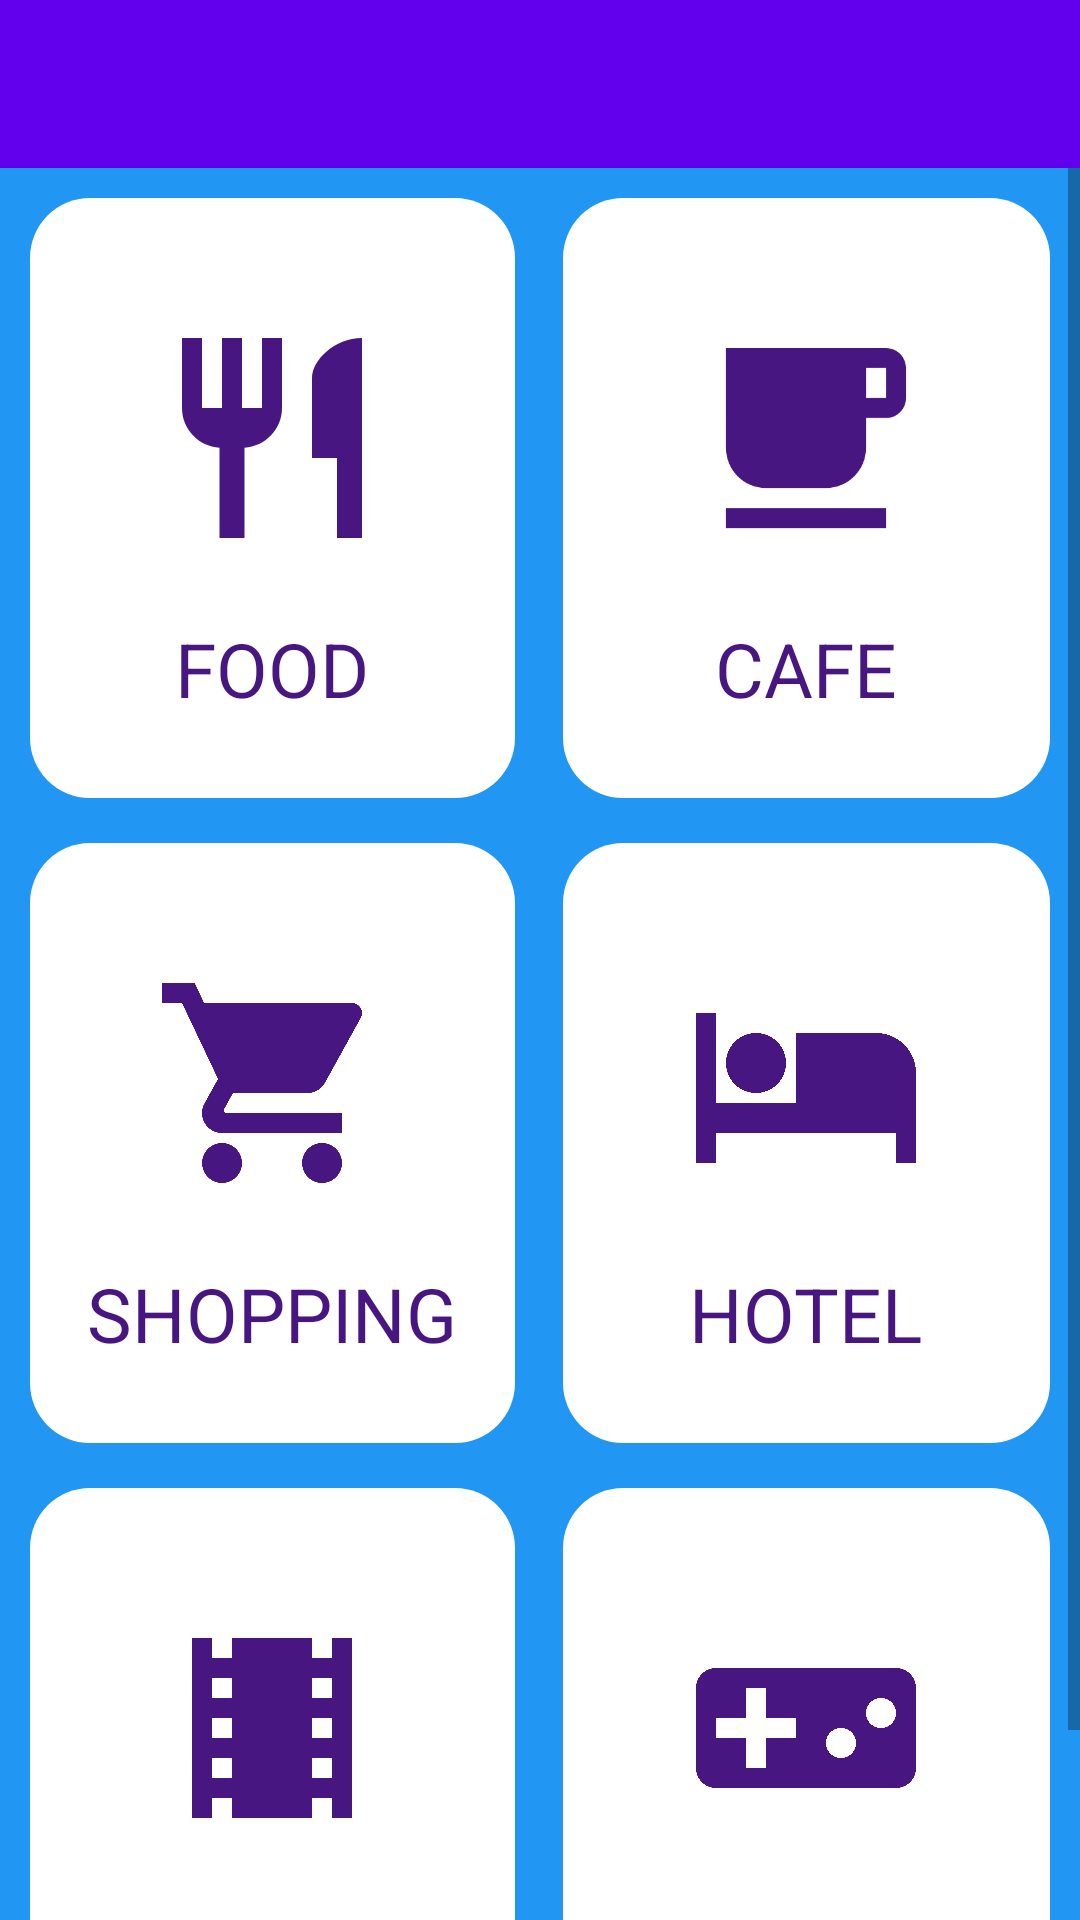

This screen was rendered from an Android layout file. Write that file and the resources it references.
<!-- AndroidManifest.xml: application theme NoBar -->
<!-- res/layout/activity_entertainment_list.xml -->
<?xml version="1.0" encoding="utf-8"?>
<LinearLayout
    xmlns:android="http://schemas.android.com/apk/res/android"
    xmlns:app="http://schemas.android.com/apk/res-auto"
    xmlns:tools="http://schemas.android.com/tools"
    android:layout_width="match_parent"
    android:layout_height="match_parent"
    android:orientation="vertical">

    <include layout="@layout/custom_toolbar"
        android:id="@+id/toolbar"/>

    <ScrollView

        android:layout_width="match_parent"
        android:layout_height="match_parent"
        android:background="#2196F3"
        tools:context=".EntertainmentList">


        <LinearLayout
            android:layout_width="match_parent"
            android:layout_height="wrap_content"
            android:orientation="vertical">

            <LinearLayout
                android:layout_width="match_parent"
                android:layout_height="wrap_content"
                android:orientation="horizontal"
                android:weightSum="2.1">

                <LinearLayout
                    android:tag="1"
                    android:layout_width="0dp"
                    android:layout_height="200dp"
                    android:layout_weight="1"
                    android:layout_marginLeft="10dp"
                    android:layout_marginTop="10dp"
                    android:orientation="vertical"
                    android:onClick="onClickEntertainment"
                    android:background="@drawable/rounded_card">

                    <ImageView
                        android:layout_width="80dp"
                        android:layout_height="80dp"
                        android:layout_gravity="center"
                        android:layout_marginTop="40dp"
                        android:src="@drawable/restrauntvector"/>
                    <TextView
                        android:layout_width="wrap_content"
                        android:layout_height="wrap_content"
                        android:text="@string/Food"
                        android:layout_gravity="center"
                        android:textColor="@color/vectorColor"
                        android:textSize="25dp"
                        android:layout_marginTop="20dp"/>

                </LinearLayout>
                <View
                    android:layout_width="0dp"
                    android:layout_height="200dp"
                    android:layout_weight="0.1"/>

                <LinearLayout
                    android:tag="2"
                    android:layout_width="0dp"
                    android:layout_height="200dp"
                    android:layout_weight="1"
                    android:layout_marginRight="10dp"
                    android:layout_marginTop="10dp"
                    android:orientation="vertical"
                    android:onClick="onClickEntertainment"
                    android:background="@drawable/rounded_card">

                    <ImageView
                        android:layout_width="80dp"
                        android:layout_height="80dp"
                        android:layout_gravity="center"
                        android:layout_marginTop="40dp"
                        android:src="@drawable/cafevector"/>
                    <TextView
                        android:layout_width="wrap_content"
                        android:layout_height="wrap_content"
                        android:text="@string/Cafe"
                        android:layout_gravity="center"
                        android:textColor="@color/vectorColor"
                        android:textSize="25dp"
                        android:layout_marginTop="20dp"/>

                </LinearLayout>



            </LinearLayout>

            <LinearLayout
                android:layout_width="match_parent"
                android:layout_height="wrap_content"
                android:orientation="horizontal"
                android:layout_marginTop="5dp"
                android:weightSum="2.1">

                <LinearLayout
                    android:tag="3"
                    android:layout_width="0dp"
                    android:layout_height="200dp"
                    android:layout_weight="1"
                    android:layout_marginLeft="10dp"
                    android:layout_marginTop="10dp"
                    android:orientation="vertical"
                    android:onClick="onClickEntertainment"
                    android:background="@drawable/rounded_card">

                    <ImageView
                        android:layout_width="80dp"
                        android:layout_height="80dp"
                        android:layout_gravity="center"
                        android:layout_marginTop="40dp"
                        android:src="@drawable/shoppingvector"/>
                    <TextView
                        android:layout_width="wrap_content"
                        android:layout_height="wrap_content"
                        android:text="@string/Shopping"
                        android:layout_gravity="center"
                        android:textColor="@color/vectorColor"
                        android:textSize="25dp"
                        android:layout_marginTop="20dp"/>

                </LinearLayout>
                <View
                    android:layout_width="0dp"
                    android:layout_height="200dp"
                    android:layout_weight="0.1"/>

                <LinearLayout
                    android:tag="4"
                    android:layout_width="0dp"
                    android:layout_height="200dp"
                    android:layout_weight="1"
                    android:layout_marginRight="10dp"
                    android:layout_marginTop="10dp"
                    android:orientation="vertical"
                    android:onClick="onClickEntertainment"
                    android:background="@drawable/rounded_card">

                    <ImageView
                        android:layout_width="80dp"
                        android:layout_height="80dp"
                        android:layout_gravity="center"
                        android:layout_marginTop="40dp"
                        android:src="@drawable/hotelvector"/>
                    <TextView
                        android:layout_width="wrap_content"
                        android:layout_height="wrap_content"
                        android:text="@string/Hotel"
                        android:layout_gravity="center"
                        android:textColor="@color/vectorColor"
                        android:textSize="25dp"
                        android:layout_marginTop="20dp"/>

                </LinearLayout>





            </LinearLayout>

            <LinearLayout
                android:layout_width="match_parent"
                android:layout_height="wrap_content"
                android:orientation="horizontal"
                android:layout_marginTop="5dp"
                android:layout_marginBottom="15dp"
                android:weightSum="2.1">

                <LinearLayout
                    android:tag="5"
                    android:layout_width="0dp"
                    android:layout_height="200dp"
                    android:layout_weight="1"
                    android:layout_marginLeft="10dp"
                    android:layout_marginTop="10dp"
                    android:orientation="vertical"
                    android:onClick="onClickEntertainment"
                    android:background="@drawable/rounded_card">

                    <ImageView
                        android:layout_width="80dp"
                        android:layout_height="80dp"
                        android:layout_gravity="center"
                        android:layout_marginTop="40dp"
                        android:src="@drawable/movievector"/>
                    <TextView
                        android:layout_width="wrap_content"
                        android:layout_height="wrap_content"
                        android:text="@string/Movies"
                        android:layout_gravity="center"
                        android:textColor="@color/vectorColor"
                        android:textSize="25dp"
                        android:layout_marginTop="20dp"/>

                </LinearLayout>
                <View
                    android:layout_width="0dp"
                    android:layout_height="200dp"
                    android:layout_weight="0.1"/>

                <LinearLayout
                    android:tag="6"
                    android:layout_width="0dp"
                    android:layout_height="200dp"
                    android:layout_weight="1"
                    android:layout_marginRight="10dp"
                    android:layout_marginTop="10dp"
                    android:orientation="vertical"
                    android:onClick="onClickEntertainment"
                    android:background="@drawable/rounded_card">

                    <ImageView
                        android:layout_width="80dp"
                        android:layout_height="80dp"
                        android:layout_gravity="center"
                        android:layout_marginTop="40dp"
                        android:src="@drawable/gamingvector"/>
                    <TextView
                        android:layout_width="wrap_content"
                        android:layout_height="wrap_content"
                        android:text="@string/Gaming"
                        android:layout_gravity="center"
                        android:textColor="@color/vectorColor"
                        android:textSize="25dp"
                        android:layout_marginTop="20dp"/>

                </LinearLayout>





            </LinearLayout>









        </LinearLayout>




    </ScrollView>
</LinearLayout>
<!-- res/layout/custom_toolbar.xml (included above) -->
<?xml version="1.0" encoding="utf-8"?>
<androidx.appcompat.widget.Toolbar
    xmlns:android="http://schemas.android.com/apk/res/android"
    android:layout_width="match_parent"
    android:layout_height="?attr/actionBarSize"
    android:background="@color/colorPrimary"
    android:theme="@style/ThemeOverlay.AppCompat.Dark.ActionBar">

</androidx.appcompat.widget.Toolbar>
<!-- resources referenced by this layout -->
<resources>
  <color name="colorPrimary">#6200EE</color>
  <color name="vectorColor">#481681</color>
  <!-- drawable cafevector (drawable) -->
  <vector android:height="24dp" android:tint="@color/vectorColor"
      android:viewportHeight="24" android:viewportWidth="24"
      android:width="24dp" xmlns:android="http://schemas.android.com/apk/res/android">
      <path android:fillColor="@android:color/white" android:pathData="M20,3L4,3v10c0,2.21 1.79,4 4,4h6c2.21,0 4,-1.79 4,-4v-3h2c1.11,0 2,-0.9 2,-2L22,5c0,-1.11 -0.89,-2 -2,-2zM20,8h-2L18,5h2v3zM4,19h16v2L4,21z"/>
  </vector>
  <!-- drawable gamingvector (drawable) -->
  <vector android:height="24dp" android:tint="@color/vectorColor"
      android:viewportHeight="24" android:viewportWidth="24"
      android:width="24dp" xmlns:android="http://schemas.android.com/apk/res/android">
      <path android:fillColor="@android:color/white" android:pathData="M21,6L3,6c-1.1,0 -2,0.9 -2,2v8c0,1.1 0.9,2 2,2h18c1.1,0 2,-0.9 2,-2L23,8c0,-1.1 -0.9,-2 -2,-2zM11,13L8,13v3L6,16v-3L3,13v-2h3L6,8h2v3h3v2zM15.5,15c-0.83,0 -1.5,-0.67 -1.5,-1.5s0.67,-1.5 1.5,-1.5 1.5,0.67 1.5,1.5 -0.67,1.5 -1.5,1.5zM19.5,12c-0.83,0 -1.5,-0.67 -1.5,-1.5S18.67,9 19.5,9s1.5,0.67 1.5,1.5 -0.67,1.5 -1.5,1.5z"/>
  </vector>
  <!-- drawable hotelvector (drawable) -->
  <vector android:height="24dp" android:tint="@color/vectorColor"
      android:viewportHeight="24" android:viewportWidth="24"
      android:width="24dp" xmlns:android="http://schemas.android.com/apk/res/android">
      <path android:fillColor="@android:color/white" android:pathData="M7,13c1.66,0 3,-1.34 3,-3S8.66,7 7,7s-3,1.34 -3,3 1.34,3 3,3zM19,7h-8v7L3,14L3,5L1,5v15h2v-3h18v3h2v-9c0,-2.21 -1.79,-4 -4,-4z"/>
  </vector>
  <!-- drawable movievector (drawable) -->
  <vector android:height="24dp" android:tint="@color/vectorColor"
      android:viewportHeight="24" android:viewportWidth="24"
      android:width="24dp" xmlns:android="http://schemas.android.com/apk/res/android">
      <path android:fillColor="@android:color/white" android:pathData="M18,3v2h-2L16,3L8,3v2L6,5L6,3L4,3v18h2v-2h2v2h8v-2h2v2h2L20,3h-2zM8,17L6,17v-2h2v2zM8,13L6,13v-2h2v2zM8,9L6,9L6,7h2v2zM18,17h-2v-2h2v2zM18,13h-2v-2h2v2zM18,9h-2L16,7h2v2z"/>
  </vector>
  <!-- drawable restrauntvector (drawable) -->
  <vector android:height="24dp" android:tint="@color/vectorColor"
      android:viewportHeight="24" android:viewportWidth="24"
      android:width="24dp" xmlns:android="http://schemas.android.com/apk/res/android">
      <path android:fillColor="@android:color/white" android:pathData="M11,9L9,9L9,2L7,2v7L5,9L5,2L3,2v7c0,2.12 1.66,3.84 3.75,3.97L6.75,22h2.5v-9.03C11.34,12.84 13,11.12 13,9L13,2h-2v7zM16,6v8h2.5v8L21,22L21,2c-2.76,0 -5,2.24 -5,4z"/>
  </vector>
  <!-- drawable rounded_card (drawable) -->
  <?xml version="1.0" encoding="utf-8"?>
  <shape xmlns:android="http://schemas.android.com/apk/res/android" android:shape="rectangle">
  
      <solid android:color="#FFF"/>
      <corners android:radius="20dp"/>
  
  </shape>
  <string name="Cafe">CAFE</string>
  <string name="Food">FOOD</string>
  <string name="Gaming">GAMING</string>
  <string name="Hotel">HOTEL</string>
  <string name="Movies">MOVIES</string>
  <string name="Shopping">SHOPPING</string>
  <style name="NoBar" parent="Theme.MaterialComponents.Light.NoActionBar">
          <item name="colorPrimary">@color/colorPrimary</item>
          <item name="colorPrimaryDark">@color/colorPrimaryDark</item>
          <item name="colorAccent">@color/colorAccent</item>
      </style>
  <color name="colorPrimaryDark">#3700B3</color>
  <color name="colorAccent">#03DAC5</color>
</resources>
